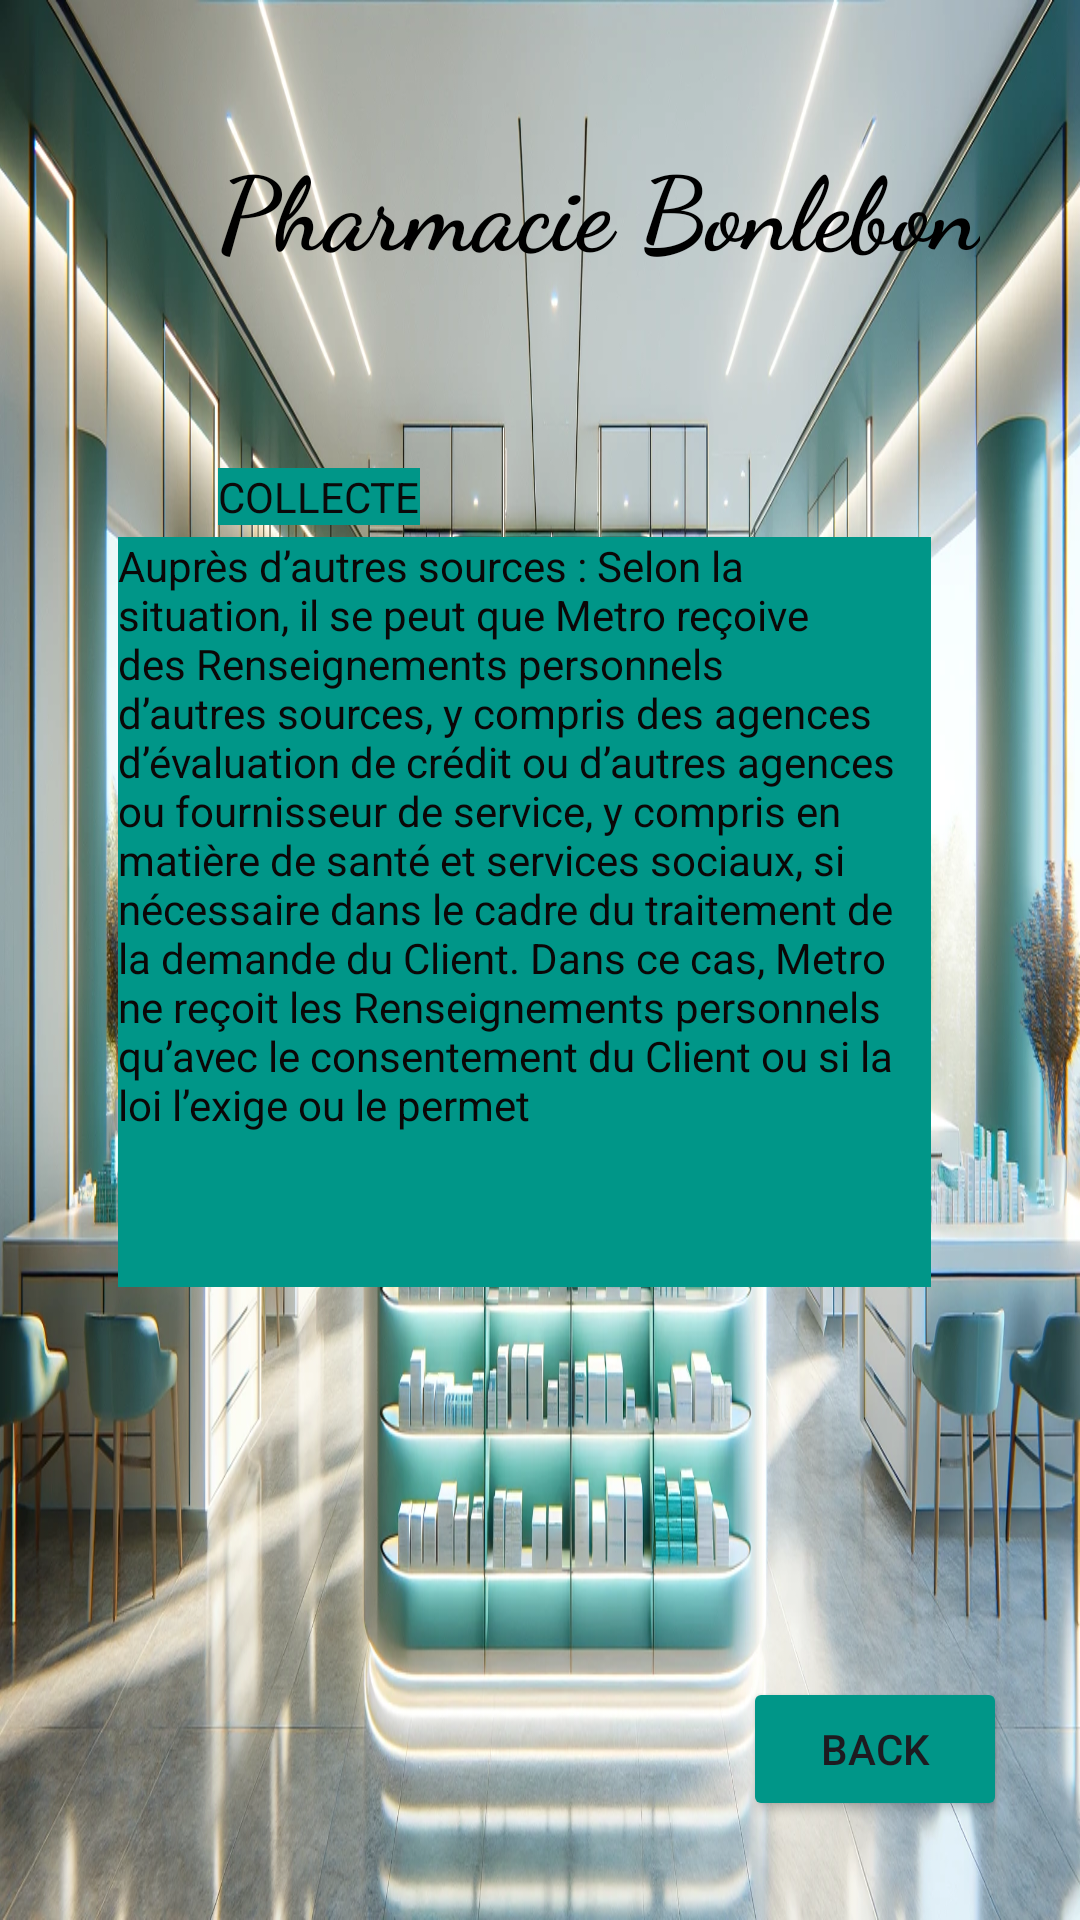

Write the Android layout XML for this screen, with the resource values it uses.
<!-- AndroidManifest.xml: application theme Theme.Bonlebon -->
<!-- res/layout/activity_fifth.xml -->
<?xml version="1.0" encoding="utf-8"?>
<androidx.constraintlayout.widget.ConstraintLayout xmlns:android="http://schemas.android.com/apk/res/android"
    xmlns:app="http://schemas.android.com/apk/res-auto"
    xmlns:tools="http://schemas.android.com/tools"
    android:id="@+id/main"
    android:background="@drawable/backgroundpage"
    android:layout_width="match_parent"
    android:layout_height="match_parent"
    tools:context=".FifthActivity">

    <TextView
        android:layout_width="wrap_content"
        android:layout_height="wrap_content"
        android:layout_marginLeft="50dp"
        android:fontFamily="cursive"
        android:gravity="center"
        android:padding="20dp"
        android:text="Pharmacie Bonlebon"
        android:textColor="#000000"
        android:textSize="34sp"
        android:textStyle="bold"
        app:layout_constraintBottom_toBottomOf="parent"
        app:layout_constraintEnd_toEndOf="parent"
        app:layout_constraintHorizontal_bias="0.177"
        app:layout_constraintStart_toStartOf="parent"
        app:layout_constraintTop_toTopOf="parent"
        app:layout_constraintVertical_bias="0.046" />

    <Button
        android:id="@+id/back3"
        android:layout_width="wrap_content"
        android:layout_height="wrap_content"
        android:backgroundTint="#009688"
        android:text="back"
        app:layout_constraintBottom_toBottomOf="parent"
        app:layout_constraintEnd_toEndOf="parent"
        app:layout_constraintHorizontal_bias="0.91"
        app:layout_constraintStart_toStartOf="parent"
        app:layout_constraintTop_toTopOf="parent"
        app:layout_constraintVertical_bias="0.944" />

    <TextView
        android:id="@+id/textView"
        android:layout_width="wrap_content"
        android:layout_height="wrap_content"
        android:background="#009688"
        android:text="COLLECTE"
        android:textColor="#0B0A0A"
        app:layout_constraintBottom_toBottomOf="parent"
        app:layout_constraintEnd_toEndOf="parent"
        app:layout_constraintHorizontal_bias="0.248"
        app:layout_constraintStart_toStartOf="parent"
        app:layout_constraintTop_toTopOf="parent"
        app:layout_constraintVertical_bias="0.251" />

    <TextView
        android:id="@+id/textView2"
        android:layout_width="271dp"
        android:layout_height="250dp"
        android:background="#009688"
        android:text="Auprès d’autres sources : Selon la situation, il se peut que Metro reçoive des Renseignements personnels d’autres sources, y compris des agences d’évaluation de crédit ou d’autres agences ou fournisseur de service, y compris en matière de santé et services sociaux, si nécessaire dans le cadre du traitement de la demande du Client. Dans ce cas, Metro ne reçoit les Renseignements personnels qu’avec le consentement du Client ou si la loi l’exige ou le permet"
        android:textColor="#0B0707"
        app:layout_constraintBottom_toBottomOf="parent"
        app:layout_constraintEnd_toEndOf="parent"
        app:layout_constraintHorizontal_bias="0.442"
        app:layout_constraintStart_toStartOf="parent"
        app:layout_constraintTop_toTopOf="parent"
        app:layout_constraintVertical_bias="0.459" />

</androidx.constraintlayout.widget.ConstraintLayout>
<!-- resources referenced by this layout -->
<resources>
  <!-- drawable backgroundpage: webp bitmap (drawable, 362502 bytes) -->
  <style name="Theme.Bonlebon" parent="Base.Theme.Bonlebon" />
  <style name="Base.Theme.Bonlebon" parent="Theme.Material3.DayNight.NoActionBar">
          
          
      </style>
</resources>
